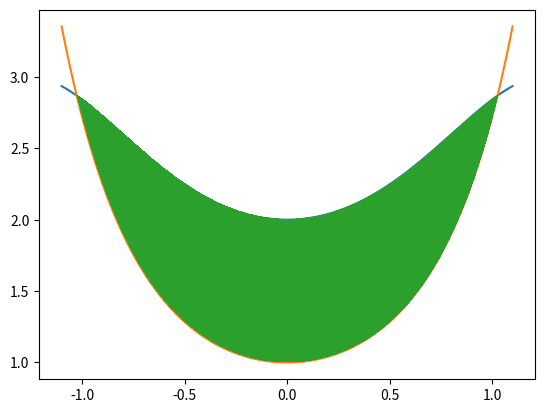

Write the Python code that produced this figure.
import numpy as np
import matplotlib.pyplot as plt

a, b = -1.1, 1.1
e = 0.001
N = (b-a)*3/e**2
p = np.random.sample((int(N), 2))
p[:,1]*=3
p[:,0]=p[:,0]*(b-a)+a

x = np.linspace(a, b, 1024)
plt.plot(x,np.sin(x**2)+2, x, np.exp(x**2))

mask = np.logical_and(p[:,1]>np.exp(p[:,0]**2), p[:,1]<np.sin(p[:,0]**2)+2)

plt.plot(p[mask,0], p[mask,1], ',')

S = (b-a)*3*mask.sum()/mask.shape[0]
print(f'Площадь: {S}')

plt.show()